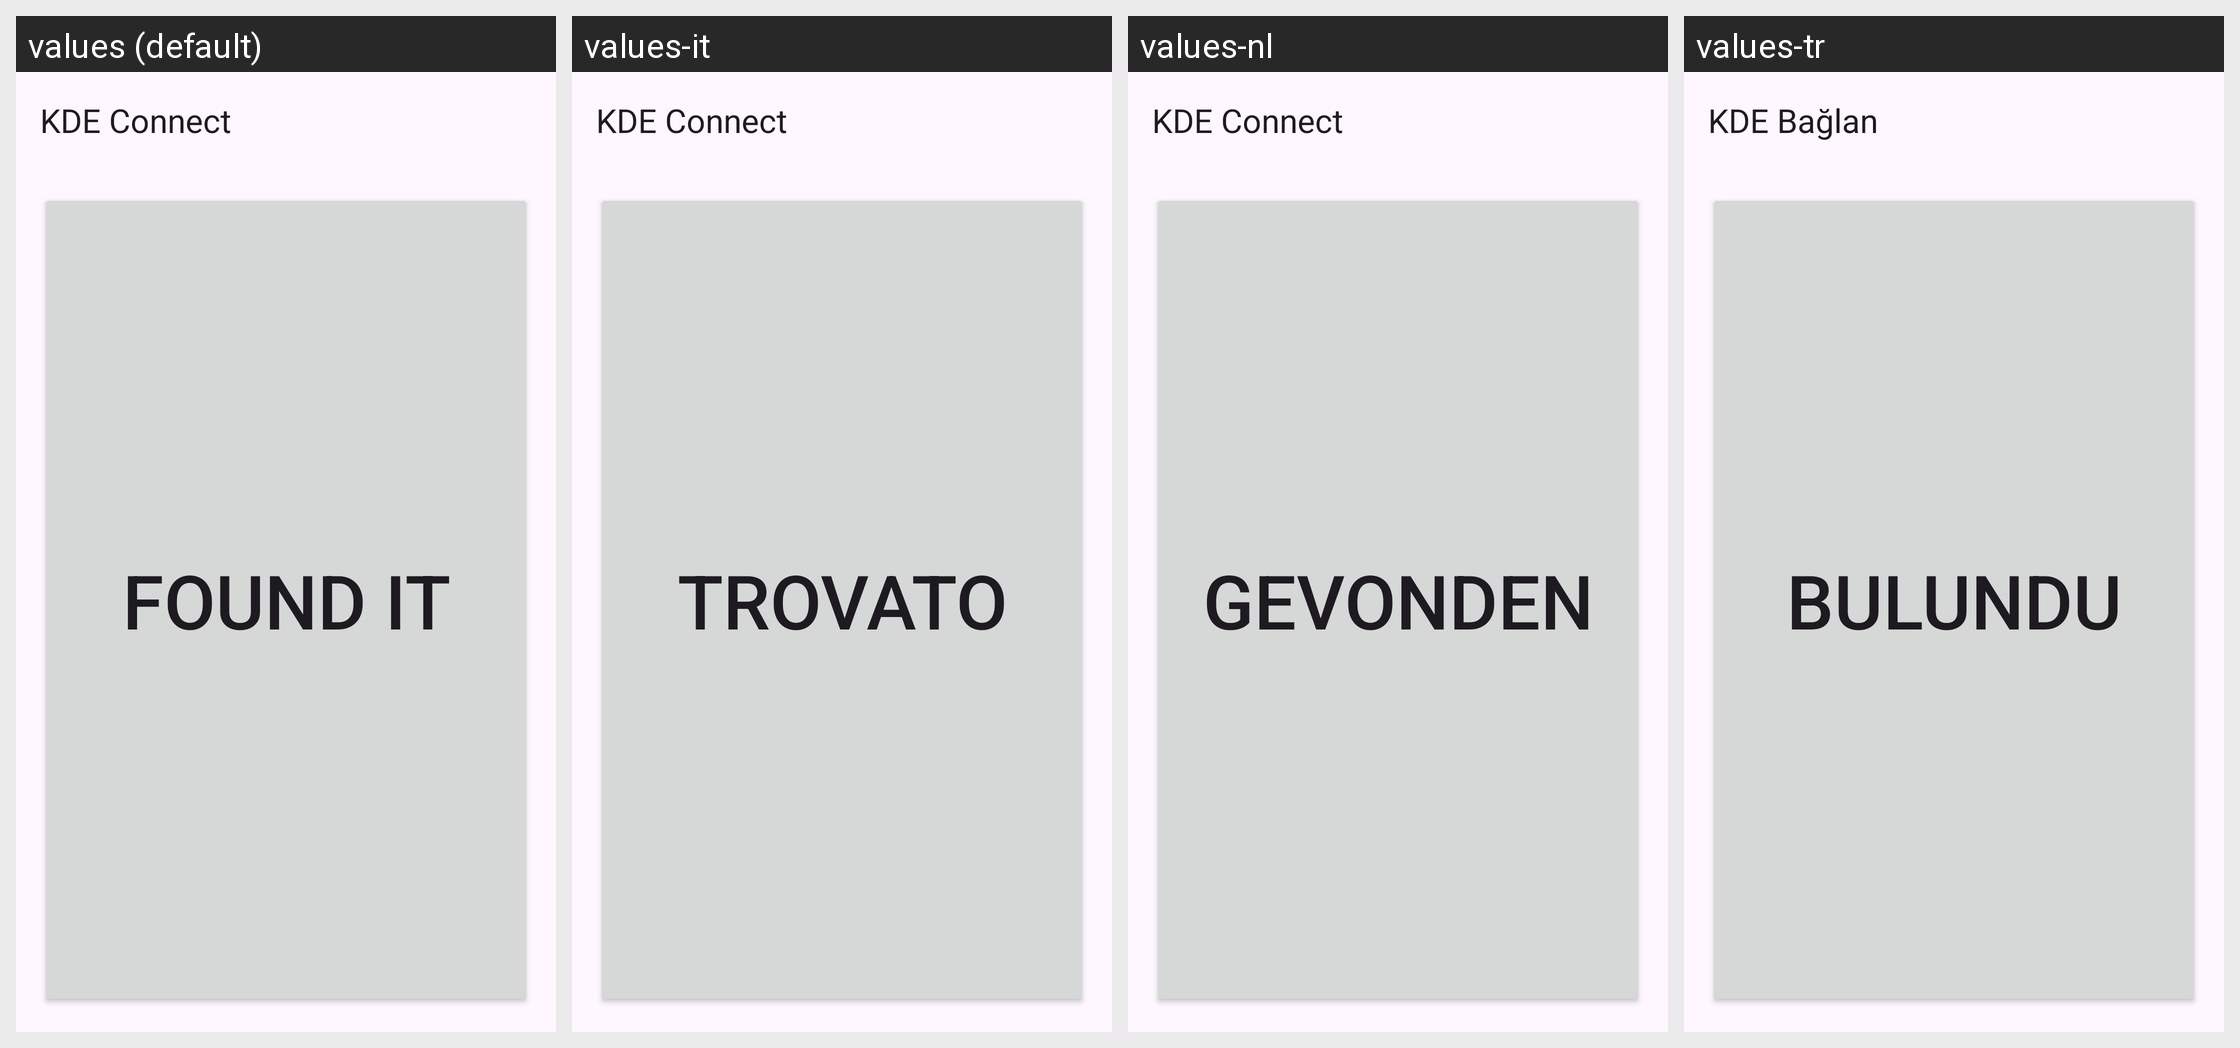

The same Android screen rendered under several of its app's locales, left to right. List the strings drawn on it with the default value and each locale's translation.
Android screen res/layout/activity_find_my_phone.xml rendered under 4 locales, left to right: values (default), values-it, values-nl, values-tr. Device: Nexus 5 (rendered at 1080×1920; each locale shown at half size, 540×960, under a caption strip naming it); theme KdeConnectTheme.NoActionBar.
Other locales in the repository, not shown: values-ar, values-ast, values-az, values-bg, values-bs, values-ca, values-cs, values-da, values-de, values-el, values-en-rGB, values-eo, values-es, values-et, values-eu, values-fi, values-fr, values-gl, values-he, values-hu, values-ia, values-id, values-in, values-is, values-iw, values-ja, values-ka, values-ko, values-lt, values-nn, values-pl, values-pt, values-pt-rBR, values-ro, values-ru, values-sk, values-sl, values-sr, values-sv, values-ta, values-tg, values-uk, values-zh-rCN, values-zh-rTW.
Strings drawn on this screen, with the default value and each locale's value (text and hints the layout hard-codes, and strings that could not be matched under every locale, appear in the picture but are not listed):

findmyphone_found
  values: Found it
  values-it: Trovato
  values-nl: Gevonden
  values-tr: Bulundu

kde_connect
  values: KDE Connect
  values-it: KDE Connect
  values-nl: KDE Connect
  values-tr: KDE Bağlan
